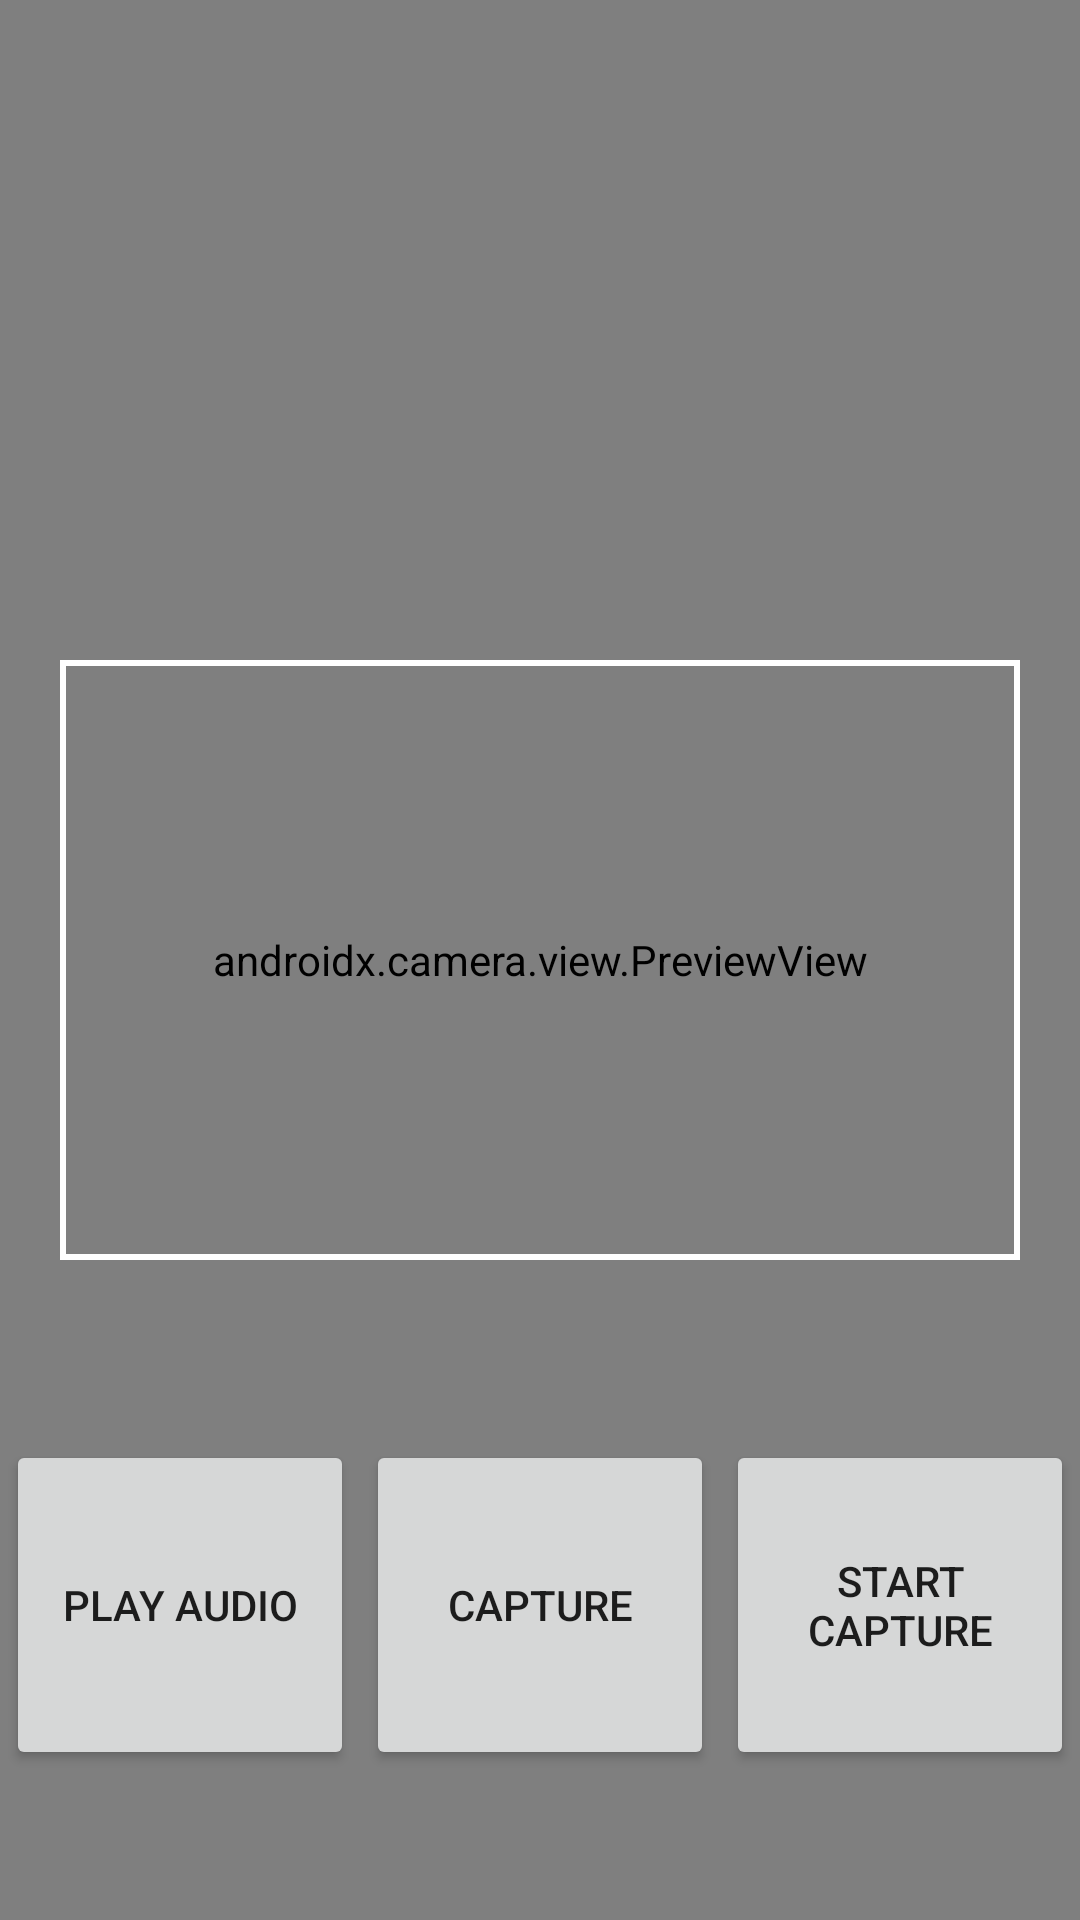

Layout XML and referenced resources for this Android screen:
<!-- AndroidManifest.xml: application theme Theme.AudioExtractorDemo -->
<!-- res/layout/activity_main.xml -->
<?xml version="1.0" encoding="utf-8"?>
<androidx.constraintlayout.widget.ConstraintLayout xmlns:android="http://schemas.android.com/apk/res/android"
    xmlns:app="http://schemas.android.com/apk/res-auto"
    xmlns:tools="http://schemas.android.com/tools"
    android:layout_width="match_parent"
    android:layout_height="match_parent"
    tools:context=".MainActivity">

    <androidx.camera.view.PreviewView
        android:id="@+id/viewFinder"
        android:layout_width="match_parent"
        android:layout_height="match_parent"
        app:layout_constraintTop_toTopOf="parent"
        app:layout_constraintBottom_toBottomOf="parent"
        app:layout_constraintStart_toStartOf="parent"
        app:layout_constraintEnd_toEndOf="parent"/>


    <View
        android:id="@+id/rectangularBorder"
        android:layout_width="0dp"
        android:layout_height="200dp"
        android:layout_marginStart="20dp"
        android:layout_marginEnd="20dp"
        android:background="@drawable/rectangle_bg"
        app:layout_constraintTop_toTopOf="@+id/viewFinder"
        app:layout_constraintStart_toStartOf="@+id/viewFinder"
        app:layout_constraintEnd_toEndOf="@+id/viewFinder"
        app:layout_constraintBottom_toBottomOf="@+id/viewFinder"/>

    


    <Button
        android:id="@+id/audio_play_button"
        android:layout_width="0dp"
        android:layout_height="110dp"
        android:layout_marginStart="2dp"
        android:layout_marginEnd="2dp"
        android:layout_marginBottom="50dp"
        android:elevation="2dp"
        android:text="Play Audio"
        app:layout_constraintBottom_toBottomOf="parent"
        app:layout_constraintEnd_toStartOf="@+id/image_capture_button"
        app:layout_constraintHorizontal_bias="0.5"
        app:layout_constraintStart_toStartOf="parent" />

    <Button
        android:id="@+id/image_capture_button"
        android:layout_width="0dp"
        android:layout_height="110dp"
        android:layout_marginStart="2dp"
        android:layout_marginEnd="2dp"
        android:elevation="2dp"
        android:text="Capture"
        app:layout_constraintBottom_toBottomOf="@+id/audio_play_button"
        app:layout_constraintEnd_toStartOf="@+id/video_capture_button"
        app:layout_constraintHorizontal_bias="0.5"
        app:layout_constraintStart_toEndOf="@+id/audio_play_button"
        app:layout_constraintTop_toTopOf="@+id/audio_play_button" />

    <Button
        android:id="@+id/video_capture_button"
        android:layout_width="0dp"
        android:layout_height="110dp"
        android:layout_marginStart="2dp"
        android:layout_marginEnd="2dp"
        android:layout_marginBottom="50dp"
        android:elevation="2dp"
        android:text="@string/start_capture"
        app:layout_constraintBottom_toBottomOf="parent"
        app:layout_constraintEnd_toEndOf="parent"
        app:layout_constraintHorizontal_bias="0.5"
        app:layout_constraintStart_toEndOf="@+id/image_capture_button"
        app:layout_constraintTop_toTopOf="@+id/audio_play_button" />

    <androidx.constraintlayout.widget.Guideline
        android:id="@+id/vertical_centerline"
        android:layout_width="wrap_content"
        android:layout_height="wrap_content"
        android:orientation="vertical"
        app:layout_constraintGuide_percent=".50" />

</androidx.constraintlayout.widget.ConstraintLayout>
<!-- resources referenced by this layout -->
<resources>
  <!-- drawable rectangle_bg (drawable) -->
  <?xml version="1.0" encoding="utf-8"?>
  <shape xmlns:android="http://schemas.android.com/apk/res/android"
      android:shape="rectangle">
      <stroke
          android:width="2dp"
          android:color="@android:color/white" />
      <corners android:radius="0dp" />
  </shape>
  <string name="start_capture">Start Capture</string>
  <style name="Theme.AudioExtractorDemo" parent="Theme.MaterialComponents.DayNight.DarkActionBar">
          
          <item name="colorPrimary">@color/purple_500</item>
          <item name="colorPrimaryVariant">@color/purple_700</item>
          <item name="colorOnPrimary">@color/white</item>
          
          <item name="colorSecondary">@color/teal_200</item>
          <item name="colorSecondaryVariant">@color/teal_700</item>
          <item name="colorOnSecondary">@color/black</item>
          
          <item name="android:statusBarColor">?attr/colorPrimaryVariant</item>
          
      </style>
  <!-- not gathered from this repository: default colours our renderer supplied (Android Studio template values) -->
  <color name="purple_500">#FF6200EE</color>
  <color name="purple_700">#FF3700B3</color>
  <color name="teal_200">#FF03DAC5</color>
  <color name="teal_700">#FF018786</color>
  <color name="black">#FF000000</color>
  <color name="white">#FFFFFFFF</color>
</resources>
